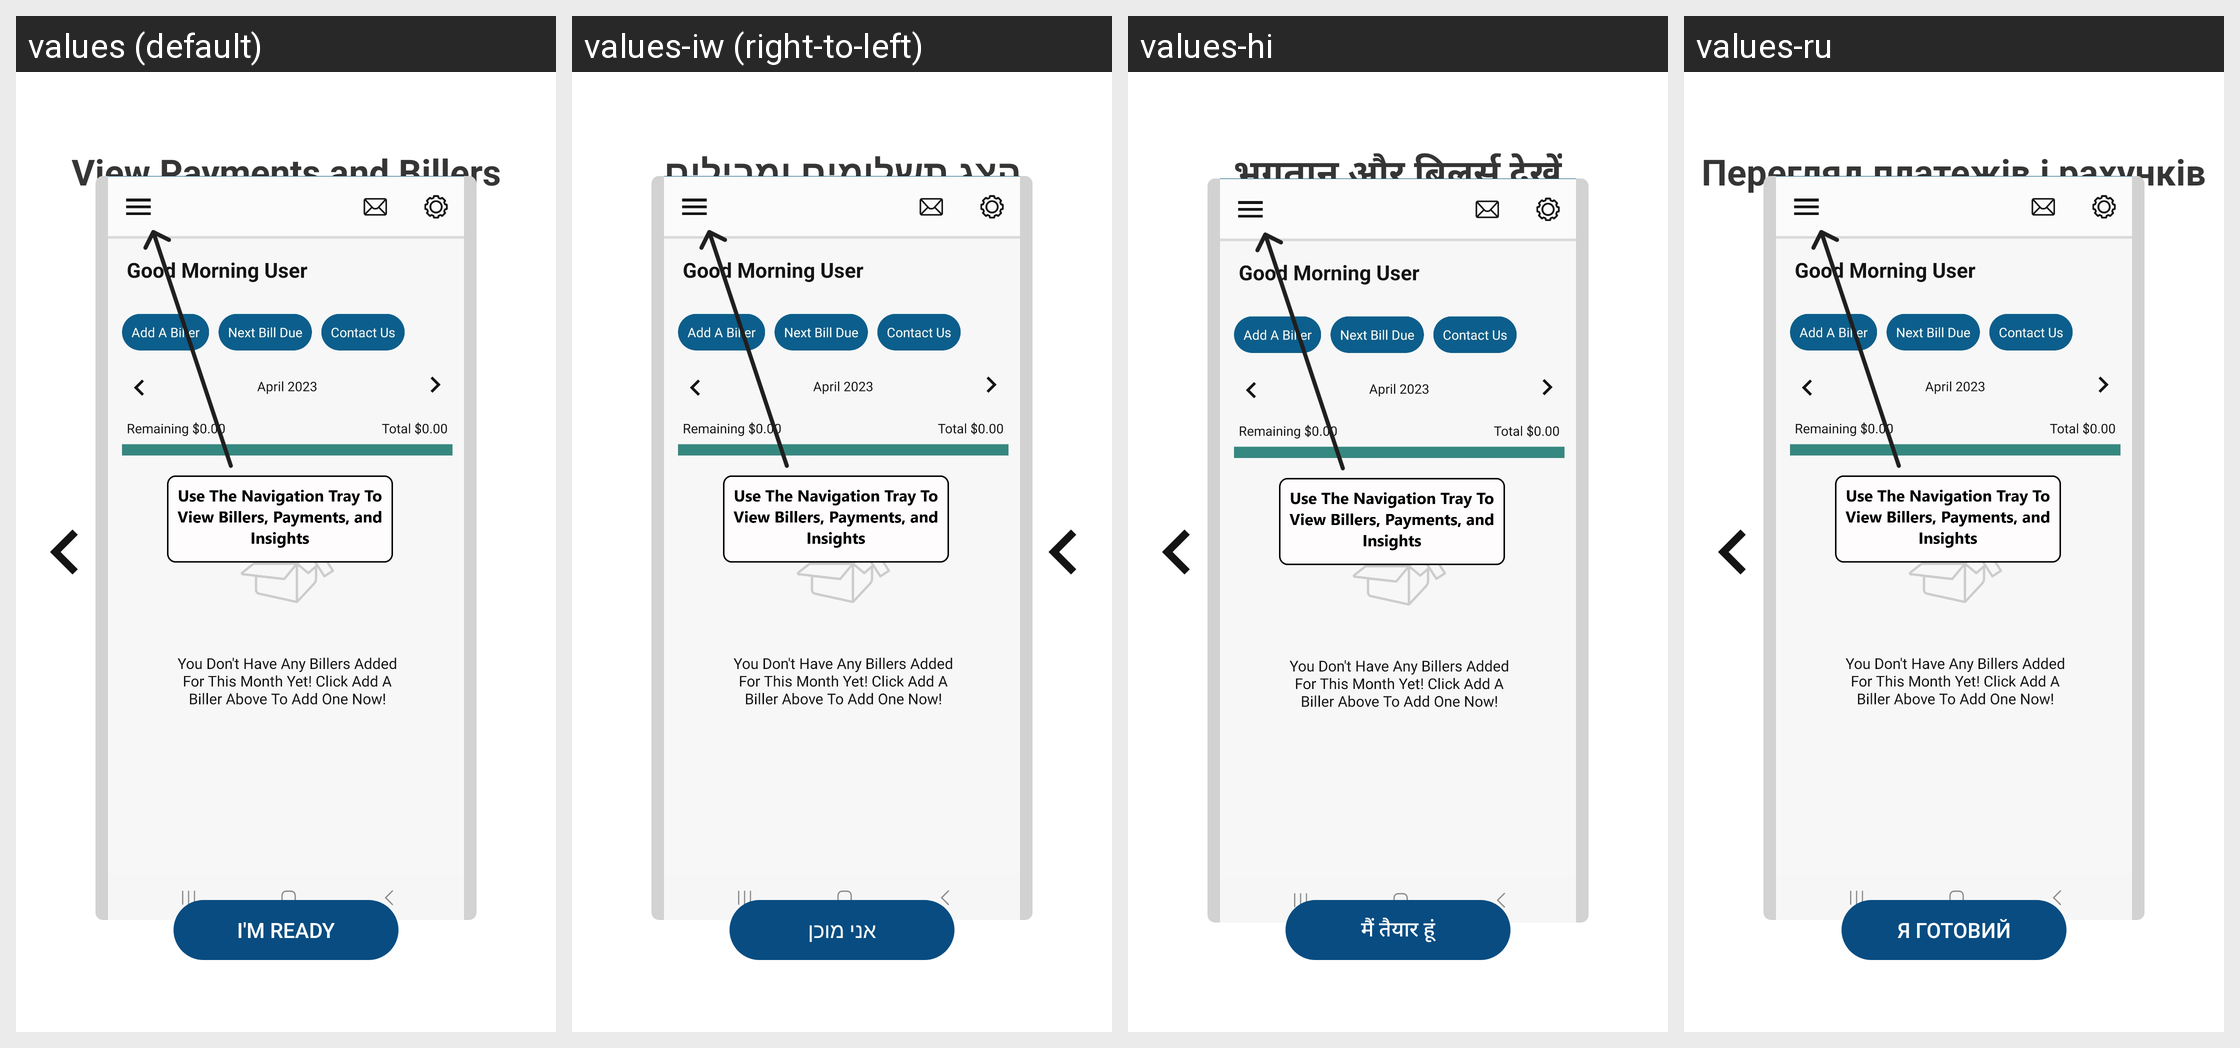

Translations of the strings shown on this Android screen, per locale in the grid:
Android screen res/layout/activity_instructions4.xml rendered under 4 locales, left to right: values (default), values-iw (right-to-left), values-hi, values-ru. Device: Nexus 5 (rendered at 1080×1920; each locale shown at half size, 540×960, under a caption strip naming it); theme Theme.BillTracker.
Other locales in the repository, not shown: values-de, values-es, values-fr, values-it, values-ja, values-zh.
Strings drawn on this screen, with the default value and each locale's value (text and hints the layout hard-codes, and strings that could not be matched under every locale, appear in the picture but are not listed):

viewPaymentsAndBillers
  values: View Payments and Billers
  values-iw: הצג תשלומים ומבילים
  values-hi: भुगतान और बिलर्स देखें
  values-ru: Перегляд платежів і рахунків

imReady
  values: I'm Ready
  values-iw: אני מוכן
  values-hi: मैं तैयार हूं
  values-ru: Я готовий
